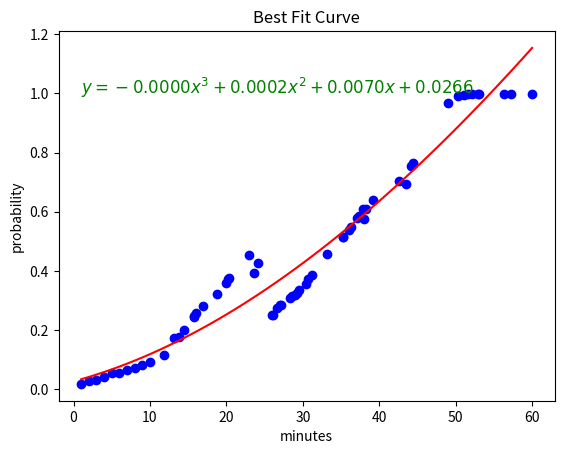

Source code (Python):
# -*- coding: utf-8 -*-
"""
Created on Fri Mar 17 23:13:03 2023

[redacted]
"""

import matplotlib.pyplot as plt
import numpy as np

# Define the function for the curve to be approximated
def f(x, 𝛃0, 𝛃1, 𝛃2, 𝛃3):
    return 𝛃0*x**3 + 𝛃1*x**2 + 𝛃2*x +𝛃3

# Define the design matrix for the linear model
def design_matrix(x):
    x = np.array(x)
    X = np.column_stack((x**3, x**2, x , np.ones_like(x)))
    return X

# Define the data
#data = [(1, 0.0179),(2, 0.0279), (3, 0.0305), (4, 0.0401), (5, 0.0525), (6, 0.0555), (7.0, 0.0647), (8, 0.0702), (9, 0.0803), (10, 0.0908)]

data=[(1, 0.0179),(2, 0.0279), (3, 0.0305), (4, 0.0401), (5, 0.0545), (6, 0.0555), (7.0, 0.0647), (8, 0.0702), (9, 0.0803), (10, 0.0908), (11.89, 0.1163), (13.19, 0.1732), (13.74, 0.1768), (14.43, 0.2009), (15.7, 0.2446), (15.7, 0.2462), (16.06, 0.2578), (16.94, 0.2798), (18.75, 0.3206), (19.92, 0.3578), (20.18, 0.3711), (20.29, 0.3749), (22.93, 0.4541), (23.63, 0.3934), (24.13, 0.4261), (26.01, 0.2501), (26.13, 0.2501), (26.64, 0.2762), (27.06, 0.2831), (27.1, 0.2831), (28.35, 0.3086), (28.61, 0.3159), (28.94, 0.3195), (29.2, 0.3249), (29.47, 0.3354), (30.42, 0.3553), (30.63, 0.3714), (31.14, 0.3855), (33.14, 0.4586), (35.26, 0.5156), (35.3, 0.5159), (36.08, 0.5395), (36.33, 0.5488), (37.1, 0.5806), (37.34, 0.5861), (37.84, 0.6084), (38.04, 0.5743), (38.31, 0.6082), (39.23, 0.6397), (42.52, 0.7056), (43.54, 0.6923), (44.19, 0.7562), (44.4, 0.7616), (44.44, 0.7643), (49.02, 0.9686), (50.33, 0.9902), (51.06, 0.9955), (51.64, 0.9984), (52.15, 0.9966), (52.91, 0.998), (52.99, 0.9981), (56.32, 0.9988), (57.23, 0.9992), (60, 0.9993)]


#data = [(1.00, 0.31), (1.17, 0.25), (1.33, 0.22), (1.50, 0.19), (1.67, 0.17), (1.83, 0.15), (2.00, 0.13), (2.17, 0.12), (2.33, 0.10), (2.50, 0.09), (2.67, 0.08), (2.83, 0.07), (3.00, 0.06), (3.17, 0.06), (3.33, 0.05), (3.50, 0.04), (3.67, 0.04), (3.83, 0.04), (4.00, 0.03), (4.17, 0.03), (4.33, 0.03), (4.50, 0.03), (4.67, 0.02), (4.83, 0.02), (5.00, 0.02), (5.17, 0.02), (5.33, 0.02), (5.50, 0.01), (5.67, 0.01), (5.83, 0.01), (6.00, 0.01), (6.17, 0.01), (6.33, 0.01), (6.50, 0.01), (6.67, 0.01), (6.83, 0.01), (7.00, 0.01), (7.17, 0.01), (7.33, 0.01), (7.50, 0.00), (7.67, 0.00), (7.83, 0.00), (8.00, 0.00), (8.17, 0.00), (8.33, 0.00), (8.50, 0.00), (8.67, 0.00), (8.83, 0.00), (9.00, 0.00), (9.17, 0.00), (9.33, 0.00), (9.50, 0.00), (9.67, 0.00), (9.83, 0.00), (10.00, 0.00), (10.17, 0.00), (10.33, 0.00), (10.50, 0.00), (10.67, 0.00), (10.83, 0.00)]

#data=[(0.01, 0.0), (1.0267796610169493, 8.022549642410705e-05), (2.0435593220338983, 0.0001150924634288205), (3.0603389830508476, 0.00013760330464229135), (4.077118644067797, 0.00018076042369267065), (5.093898305084746, 0.0002775662242081094), (6.1106779661016954, 0.0004610231098167585), (7.127457627118645, 0.000764133484146769), (8.144237288135594, 0.0012198997508262915), (9.161016949152543, 0.0018613243134834772), (10.177796610169493, 0.0027214095757464784)]


#data= [(1, 0.05), (2, 0.1), (3, 0.25), (4, 0.5), (5, 0.1),(6, 0.12),(7, 0.2),(8, 0.19),(9, 0.11), (10, 0.25), (15, 0.5), (20, 0.75), (25, 0.9), (30, 0.95), (35, 0.98), (40, 0.99), (45, 0.995), (50, 0.997), (55, 0.998), (60, 0.999)]


x = [point[0] for point in data]
y = [point[1] for point in data]

# Print the dataset
for i in range(len(data)):
    print("(", x[i], ",", y[i], ")")

# Print the design matrix with float entries
np.set_printoptions(precision=4, suppress=True)         #rounded four decimal places
X = design_matrix(x)
print("\nX= \n",X)

# Define the modified Gram-Schmidt process to compute orthonormal basis
def gram_schmidt_process(X):
    # Convert the input array to a float array
    X = np.array(X, dtype=float)

    # Initialize Q and R
    Q = np.zeros_like(X)
    R = np.zeros((X.shape[1], X.shape[1]))

    # Iterate over basis vectors
    for j in range(X.shape[1]):
        v = X[:, j]
        for i in range(j):
            R[i, j] = np.dot(Q[:, i], X[:, j])
            v -= R[i, j] * Q[:, i]
        R[j, j] = np.linalg.norm(v)
        Q[:, j] = v / R[j, j]
    print("\nR =\n",R)
    print("\nQ = \n",Q)
    return Q, R


np.set_printoptions(precision=4, suppress=True)

# Compute the least-squares solution
Q, R = gram_schmidt_process(X)
R_inv = np.linalg.inv(R)
Q_T = Q.T


params = np.dot(np.dot(R_inv, Q_T), y)

# Print the parameters
print('coefficient are:',params)
#print(len(params))

# Generate the best fit curve
x_plot = np.linspace(min(x), max(x), 100)
y_plot = f(x_plot, *params)

# Plot the data points and the best fit curve
eq = r'$y = {:.4f}x^3 + {:.4f}x^2 + {:.4f}x + {:.4f}$'.format(*params)

# Plot the data points and the best fit curve
plt.scatter(x, y, color='blue')
plt.plot(x_plot, y_plot, color='red')
plt.xlabel('minutes')
plt.ylabel('probability')
plt.title('Best Fit Curve')
plt.text(min(x), max(y), eq, fontsize=12, color='green')
plt.show()

params = np.round(params, decimals=4)
x=18
prob = params[0]*x**3 + params[1]*x**2 + params[2]*x + params[3]
print(f"Probability that a customer will make a purchase after spending {x} minutes on the website is: {prob *100} %")










